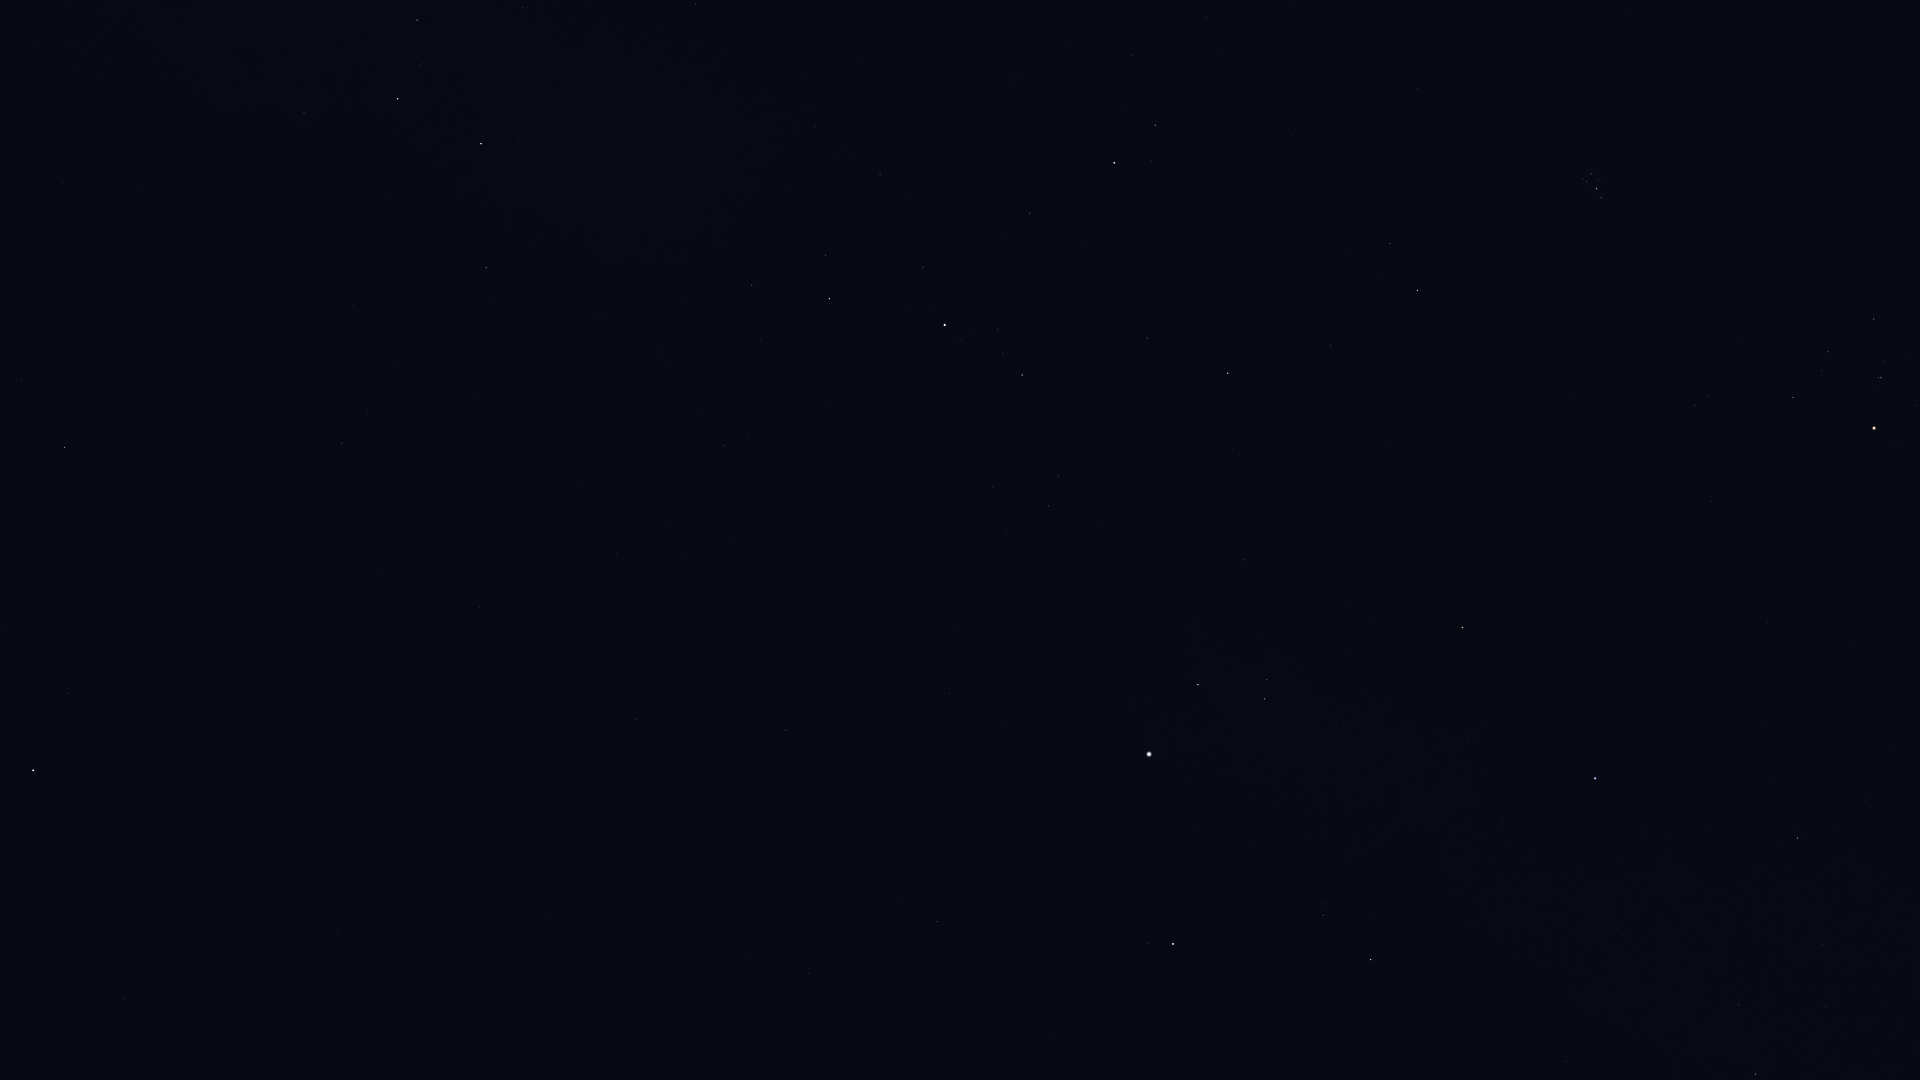

Source data for this figure (header and first rows):
Star_ID, Name, X, Y
3821, Achird, 417, 20
107418, Castula, 419, 65
6686, Ruchbah, 481, 144
8886, Segin, 486, 268
12191, Buna, 1015, 49
13192, Nushagak, 414, 503
13254, HIP 13254, 1132, 55
13268, Miram, 752, 285
14328, HIP 14328, 829, 299
14576, Algol, 1114, 163
14668, Misam, 1030, 213
15863, Mirfak, 945, 325
16228, HIP 16228, 723, 446
17358, HIP 17358, 1022, 375
18246, Atik, 1390, 243
17489, Celaeno, 1586, 175
17499, Electra, 1591, 174
17531, Taygeta, 1583, 179
17573, Maia, 1587, 181
17579, Asterope, 1582, 184
17608, Merope, 1598, 181
17702, Alcyone, 1596, 189
17851, Pleione, 1599, 198
17959, HIP 17959, 480, 607
18505, HIP 18505, 682, 553
18532, HIP 18532, 1228, 373
18614, Menkib, 1331, 346
20205, Prima Hyadum, 1874, 319
20455, Secunda Hyadum, 1828, 351
20648, HIP 20648, 1821, 370
20889, Ain, 1793, 397
20894, Chamukuy, 1881, 377
21421, Aldebaran, 1874, 428
21881, HIP 21881, 1711, 501
22783, HIP 22783, 636, 719
23015, Hassaleh, 1462, 627
23416, Almaaz, 1198, 684
23453, Saclateni, 1267, 679
23767, Haedus, 1265, 699
24003, Mago, 556, 763
24608, Capella, 1149, 754
25110, HIP 25110, 308, 790
25428, Elnath, 1595, 778
26451, Tianguan, 1797, 838
27913, HIP 27913, 1822, 945
28360, Menkalinan, 1173, 944
28380, Mahasim, 1371, 959
28716, HIP 28716, 1825, 1007
28734, HIP 28734, 1739, 1005
29655, HIP 29655, 1756, 1074
30060, HIP 30060, 809, 973
116727, Errai, 64, 447
